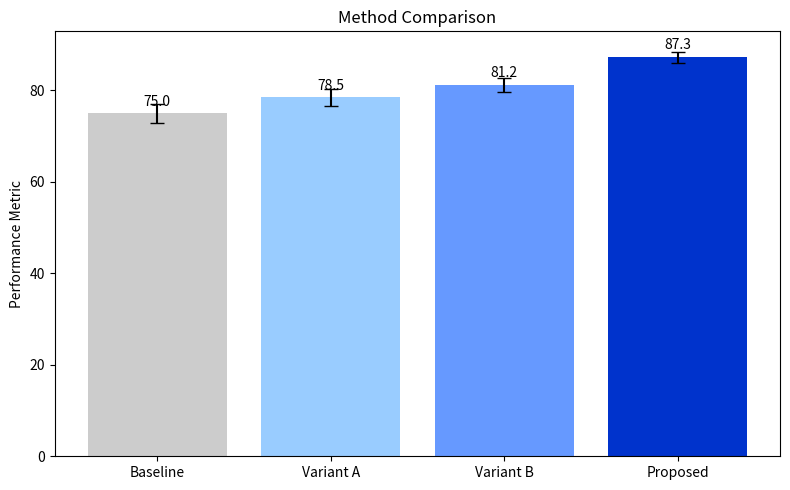
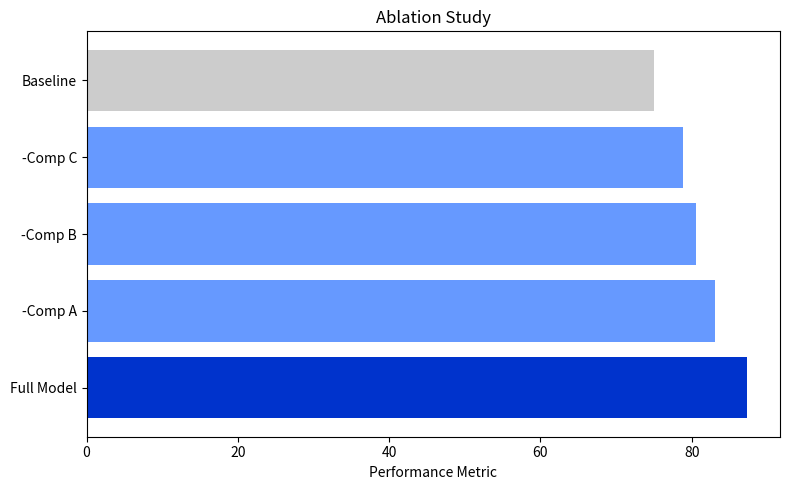

The matplotlib source for these figures, in order:

"""Auto-generated plotting script. Generates figures for the paper."""

import matplotlib
matplotlib.use("Agg")
import matplotlib.pyplot as plt
import numpy as np
import json
import os

def plot_results():
    """Generate result plots from experiment data."""
    info_paths = []
    for i in range(5):
        path = os.path.join(f"run_{i}", "final_info.json")
        if os.path.exists(path):
            info_paths.append(path)

    if not info_paths:
        # Create demo plots
        methods = ["Baseline", "Variant A", "Variant B", "Proposed"]
        values = [75.0, 78.5, 81.2, 87.3]
        errors = [2.1, 1.8, 1.5, 1.2]

        # Plot 1: Main results comparison
        fig, ax = plt.subplots(figsize=(8, 5))
        colors = ["#cccccc", "#99ccff", "#6699ff", "#0033cc"]
        bars = ax.bar(methods, values, yerr=errors, color=colors, capsize=5)
        ax.set_ylabel("Performance Metric")
        ax.set_title("Method Comparison")
        for bar, val in zip(bars, values):
            ax.text(bar.get_x() + bar.get_width()/2, bar.get_height() + 1,
                    f"{val}", ha="center", va="bottom")
        plt.tight_layout()
        plt.savefig("results_plot_1.png", dpi=150)
        plt.close()

        # Plot 2: Ablation study
        components = ["Full Model", "-Comp A", "-Comp B", "-Comp C", "Baseline"]
        ablation_values = [87.3, 83.1, 80.5, 78.9, 75.0]
        fig, ax = plt.subplots(figsize=(8, 5))
        ax.barh(components, ablation_values, color=["#0033cc"] + ["#6699ff"]*3 + ["#cccccc"])
        ax.set_xlabel("Performance Metric")
        ax.set_title("Ablation Study")
        plt.tight_layout()
        plt.savefig("results_plot_2.png", dpi=150)
        plt.close()

        print("Generated demo plots (no experiment data found).")
    else:
        # Parse actual data
        for path in info_paths:
            with open(path) as f:
                data = json.load(f)
        # ... custom plotting based on actual data
        print(f"Generated plots from {len(info_paths)} experiment runs.")

if __name__ == "__main__":
    plot_results()
